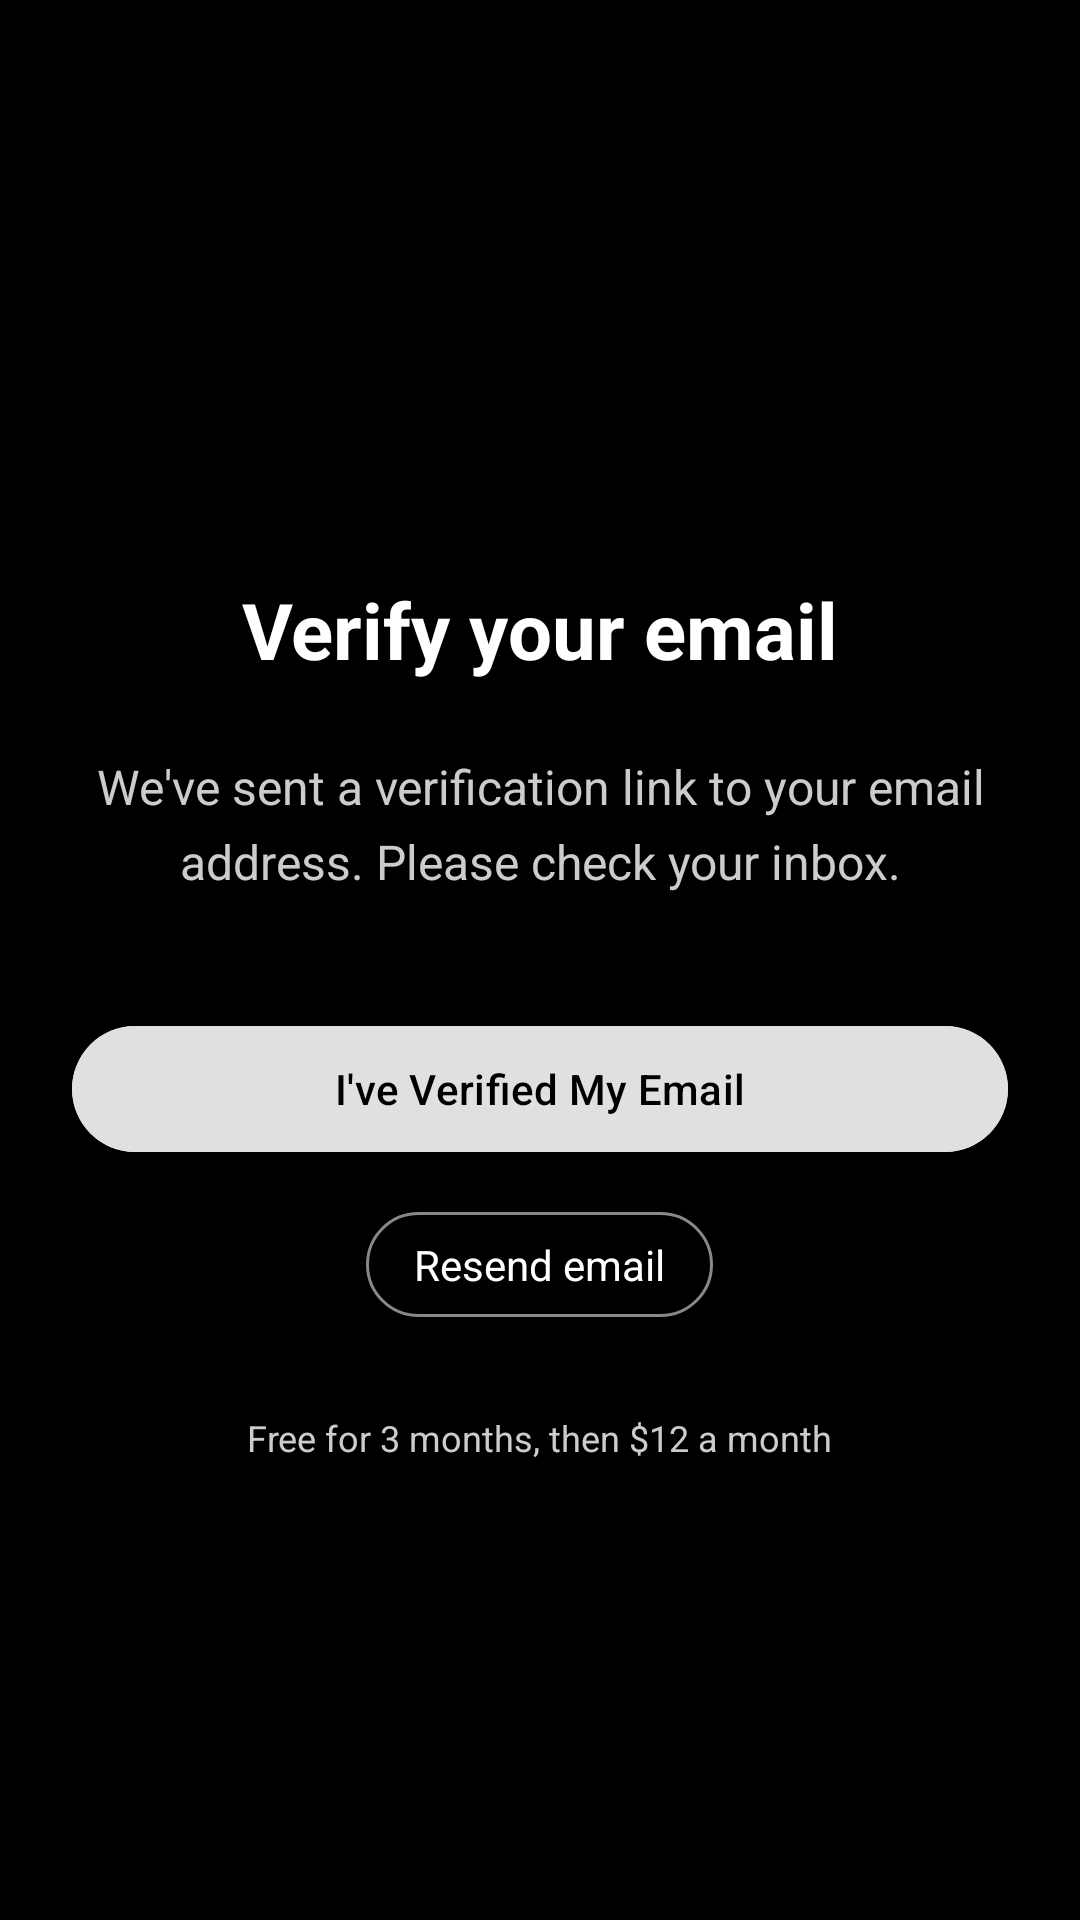

Write the Android layout XML for this screen, with the resource values it uses.
<!-- AndroidManifest.xml: application theme Theme.MyApplication -->
<!-- res/layout/fragment_verify_email.xml -->
<?xml version="1.0" encoding="utf-8"?>
<ScrollView xmlns:android="http://schemas.android.com/apk/res/android"
    xmlns:tools="http://schemas.android.com/tools"
    xmlns:app="http://schemas.android.com/apk/res-auto"
    android:layout_width="match_parent"
    android:layout_height="match_parent"
    android:fillViewport="true"
    tools:context=".VerifyEmailFragment">

    <LinearLayout
        android:layout_width="match_parent"
        android:layout_height="match_parent"
        android:orientation="vertical"
        android:gravity="center"
        android:padding="24dp">

        <TextView
            android:layout_width="wrap_content"
            android:layout_height="wrap_content"
            android:text="@string/verify_your_email"
            android:textSize="26sp"
            android:textStyle="bold"
            android:textColor="@android:color/white"
            android:layout_marginTop="40dp"
            android:layout_marginBottom="24dp"/>

        <TextView
            android:layout_width="match_parent"
            android:layout_height="wrap_content"
            android:text="@string/verification_sent_message"
            android:textColor="#CCCCCC"
            android:textSize="16sp"
            android:textAlignment="center"
            android:lineSpacingExtra="6dp"
            android:layout_marginBottom="40dp"/>

        <com.google.android.material.button.MaterialButton
            android:id="@+id/btnContinueLogin"
            android:layout_width="match_parent"
            android:layout_height="50dp"
            android:text="@string/verified_button"
            android:textColor="@android:color/black"
            android:backgroundTint="#E0E0E0"
            app:cornerRadius="25dp"/>

        <TextView
            android:id="@+id/tvResendEmail"
            android:layout_width="wrap_content"
            android:layout_height="wrap_content"
            android:text="@string/resend_email"
            android:textColor="@android:color/white"
            android:background="@drawable/outline_button"
            android:paddingHorizontal="16dp"
            android:paddingVertical="8dp"
            android:layout_marginTop="16dp"/>

        <TextView
            android:layout_width="wrap_content"
            android:layout_height="wrap_content"
            android:text="@string/subscription_offer"
            android:textColor="#CCCCCC"
            android:textSize="12sp"
            android:layout_marginTop="32dp"/>

    </LinearLayout>

</ScrollView>
<!-- resources referenced by this layout -->
<resources>
  <!-- drawable outline_button (drawable) -->
  <shape xmlns:android="http://schemas.android.com/apk/res/android">
      <stroke android:width="1dp" android:color="#888888"/>
      <corners android:radius="20dp"/>
  </shape>
  <string name="resend_email">Resend email</string>
  <string name="subscription_offer">Free for 3 months, then $12 a month</string>
  <string name="verification_sent_message">We\'ve sent a verification link to your email address. Please check your inbox.</string>
  <string name="verified_button">I\'ve Verified My Email</string>
  <string name="verify_your_email">Verify your email</string>
  <style name="Theme.MyApplication" parent="Base.Theme.MyApplication" />
  <style name="Base.Theme.MyApplication" parent="Theme.Material3.DayNight.NoActionBar">
  
          <item name="colorPrimary">@color/black</item>
          <item name="colorControlActivated">@color/black</item>
  
          <item name="android:windowDrawsSystemBarBackgrounds">true</item>
          <item name="android:statusBarColor">@android:color/transparent</item>
          <item name="android:windowLightStatusBar">true</item>
          <item name="android:windowBackground">@color/black</item>
      </style>
  <color name="black">#FF000000</color>
</resources>
